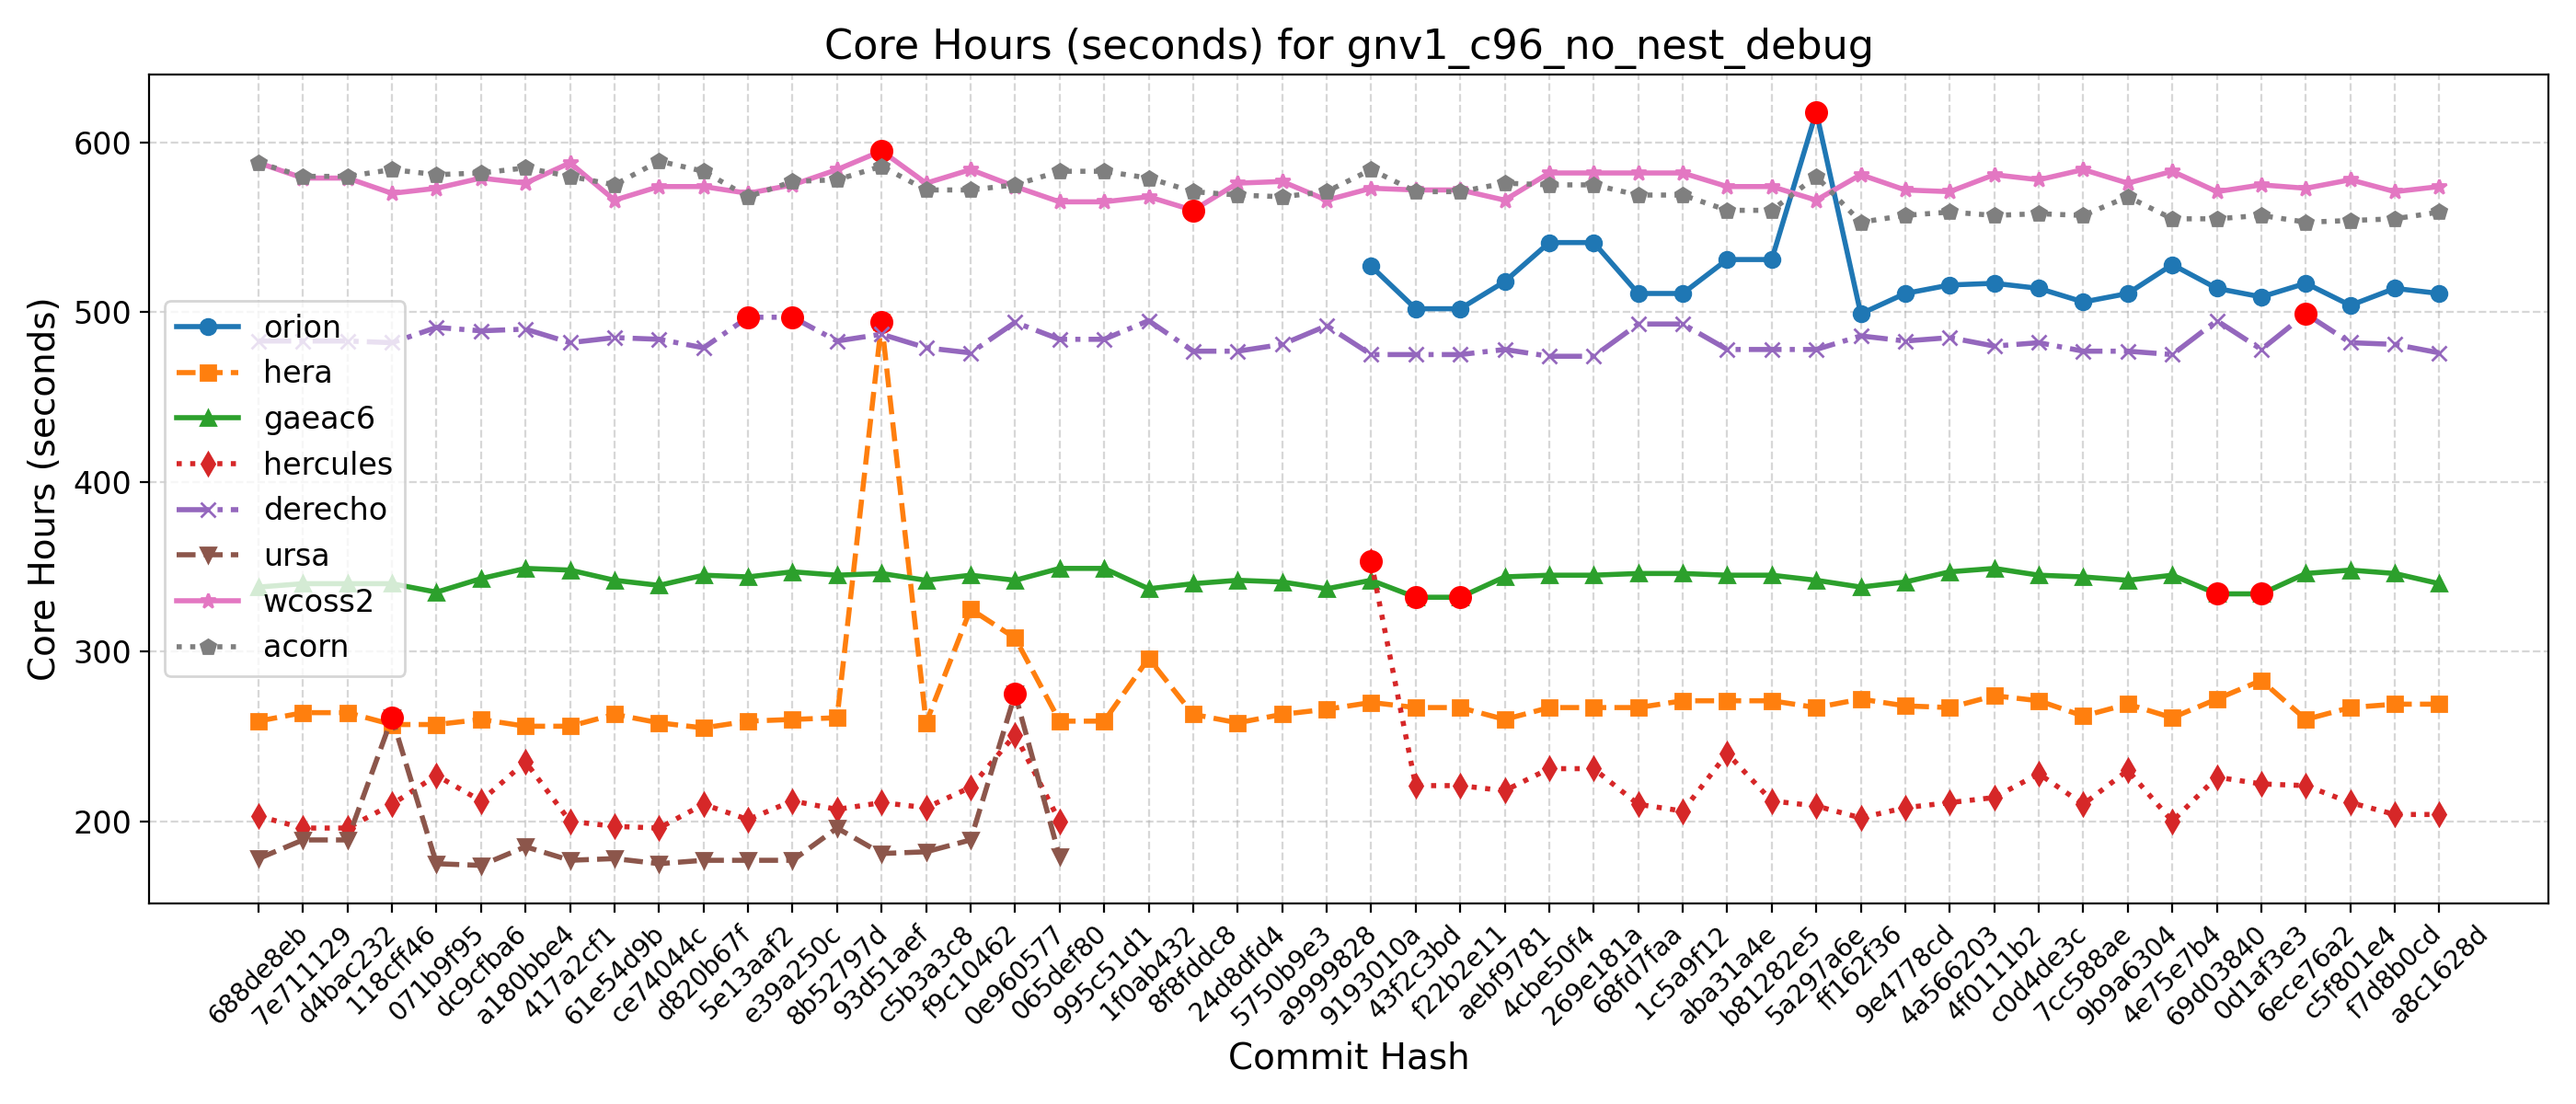

Data behind this chart, as committed beside it:
Hash, Date, Message, orion, hera, gaeac6, hercules, derecho, ursa, wcoss2, acorn
688de8eb, 2025-09-04, Fix default cdmbgwd settings (#2788), , 259, 338, 203, 483, 178, 588, 588
7e711129, 2025-09-02, Use container with spack stack 1.9.2 (#2…, , 264, 340, 196, 483, 189, 579, 580
d4bac232, 2025-08-29, MPAS dycore + Atmosphere Generalization …, , 264, 340, 196, 483, 189, 579, 580
118cff46, 2025-08-25, Add FV3 grid mask for regional domains t…, , 257, 340, 210, 482, 261, 570, 584
071b9f95, 2025-08-22, Fix Restart IAU and Ultra-Low Reproducib…, , 257, 335, 227, 491, 175, 573, 581
dc9cfba6, 2025-08-19, Update CICE through 2025-07 and switch t…, , 260, 343, 212, 489, 174, 579, 582
a180bbe4, 2025-08-15, FV3: Fix Prate_avg and UPP call freq + F…, , 256, 349, 235, 490, 185, 576, 585
417a2cf1, 2025-08-13, Fix conus13km tests restart and decompos…, , 256, 348, 200, 482, 177, 588, 580
61e54d9b, 2025-08-11, Add two-way ocean-wave coupling feature …, , 263, 342, 197, 485, 178, 566, 575
ce74044c, 2025-08-06, Create a user-friendly "process model" t…, , 258, 339, 196, 484, 175, 574, 589
d820b67f, 2025-08-01, Update GOCART to v2.4.3 (#2819), , 255, 345, 210, 479, 177, 574, 583
5e13aaf2, 2025-07-29, Update DATM meshes and switch to bilinea…, , 259, 344, 201, 497, 177, 570, 568
e39a250c, 2025-07-24, Update FV3 hash to include UPP ss192/Urs…, , 260, 347, 212, 497, 177, 575, 577
8b52797d, 2025-07-21, Combination of 2684,2707,2771 (MERRA2 3-…, , 261, 345, 207, 483, 196, 584, 578
93d51aef, 2025-07-17, Exporting Canopy Variables from AQM to F…, , 494, 346, 211, 487, 181, 595, 586
c5b3a3c8, 2025-07-14, GFDLMP-v3 and TEMPO MP microphysics (#25…, , 258, 342, 208, 479, 182, 576, 572
f9c10462, 2025-07-11, Combination of several CCPP-physics PRs …, , 325, 345, 220, 476, 189, 584, 572
0e960577, 2025-07-09, Combination #2777 (maintask writes CMEPS…, , 308, 342, 251, 494, 275, 574, 575
065def80, 2025-07-07, Port UFS-WM to Ursa (#2471), , 259, 349, 200, 484, 179, 565, 583
995c51d1, 2025-07-03, Upgrade UFS-WM to spack-stack/1.9.2 (#26…, , 259, 349, , 484, , 565, 583
1f0ab432, 2025-07-01, Reduce WW3 memory use (#2624), , 296, 337, , 495, , 568, 579
8f8fddc8, 2025-06-30, Bring in scale-aware 3DTKE related chang…, , 263, 340, , 477, , 560, 571
24d8dfd4, 2025-06-26, Slight modification in orographic gravit…, , 258, 342, , 477, , 576, 569
5750b9e3, 2025-06-20, gcycle update (#2747), , 263, 341, , 481, , 577, 568
a9999828, 2025-06-12, Add a new parameter in dycore to control…, , 266, 337, , 492, , 566, 571
9193010a, 2025-06-06, In Noah-MP, set zero for canopy liquid a…, 527, 270, 342, 353, 475, , 573, 584
43f2c3bd, 2025-06-04, Urgent Documentation Update for HSD Capa…, 502, 267, 332, 221, 475, , 572, 571
f22b2e11, 2025-06-02, Bug fix for surface roughness calculatio…, 502, 267, 332, 221, 475, , 572, 571
aebf9781, 2025-05-27, Fix bug to improve wave initialization b…, 518, 260, 344, 218, 478, , 566, 576
4cbe50f4, 2025-05-23, Add idealized, regional tropical cyclone…, 541, 267, 345, 231, 474, , 582, 575
269e181a, 2025-05-23, Add GFSv17 IAU restart tests without wav…, 541, 267, 345, 231, 474, , 582, 575
68fd7faa, 2025-05-15, Enable Hera, Hercules Gnu tests: cpld_de…, 511, 267, 346, 210, 493, , 582, 569
1c5a9f12, 2025-05-09, Add "ultra low" coupled configurations t…, 511, 271, 346, 206, 493, , 582, 569
aba31a4e, 2025-05-06, Resolve miscellaneous WM issues and upda…, 531, 271, 345, 240, 478, , 574, 560
b81282e5, 2025-05-05, Switch to vector remapping and bilinear …, 531, 271, 345, 212, 478, , 574, 560
5a297a6e, 2025-05-02, improve coupled model startup cost for w…, 618, 267, 342, 209, 478, , 566, 580
ff162f36, 2025-05-01, NSSL MP scheme updates + Stochastic Phys…, 499, 272, 338, 202, 486, , 581, 553
9e4778cd, 2025-04-25, Loosen restriction on optional arguments…, 511, 268, 341, 208, 483, , 572, 557
4a566203, 2025-04-23, CMake Atmosphere Dycore Generalization +…, 516, 267, 347, 211, 485, , 571, 559
4f0111b2, 2025-04-21, Add CMEPS log file at restart write; IAU…, 517, 274, 349, 214, 480, , 581, 557
c0d4de3c, 2025-04-18, Update mom6 to its main repository 20250…, 514, 271, 345, 228, 482, , 578, 558
7cc588ae, 2025-04-16, Add PIO configuration variables for CMEP…, 506, 262, 344, 210, 477, , 584, 557
9b9a6304, 2025-04-11, Memcheck fixes (#2655), 511, 269, 342, 230, 477, , 576, 568
4e75e7b4, 2025-04-10, Update upp submodule to the latest UPP (…, 528, 261, 345, 200, 475, , 583, 555
69d03840, 2025-04-07, Use ESMF Redist instead of Remap for FV3…, 514, 272, 334, 226, 495, , 571, 555
0d1af3e3, 2025-04-02, Convert GFS DDTs from blocked data struc…, 509, 283, 334, 222, 478, , 575, 557
6ece76a2, 2025-03-28, Update WW3  by merging develop  as of 20…, 517, 260, 346, 221, 499, , 573, 553
c5f801e4, 2025-03-27, Sync CDEPS and CMEPS to ESCOMP (#2664), 504, 267, 348, 211, 482, , 578, 554
f7d8b0cd, 2025-03-26, Add support for FV3 native grid (cubed s…, 514, 269, 346, 204, 481, , 571, 555
a8c1628d, 2025-03-24, Introduce prognostic updraft velocity to…, 511, 269, 340, 204, 476, , 574, 559
